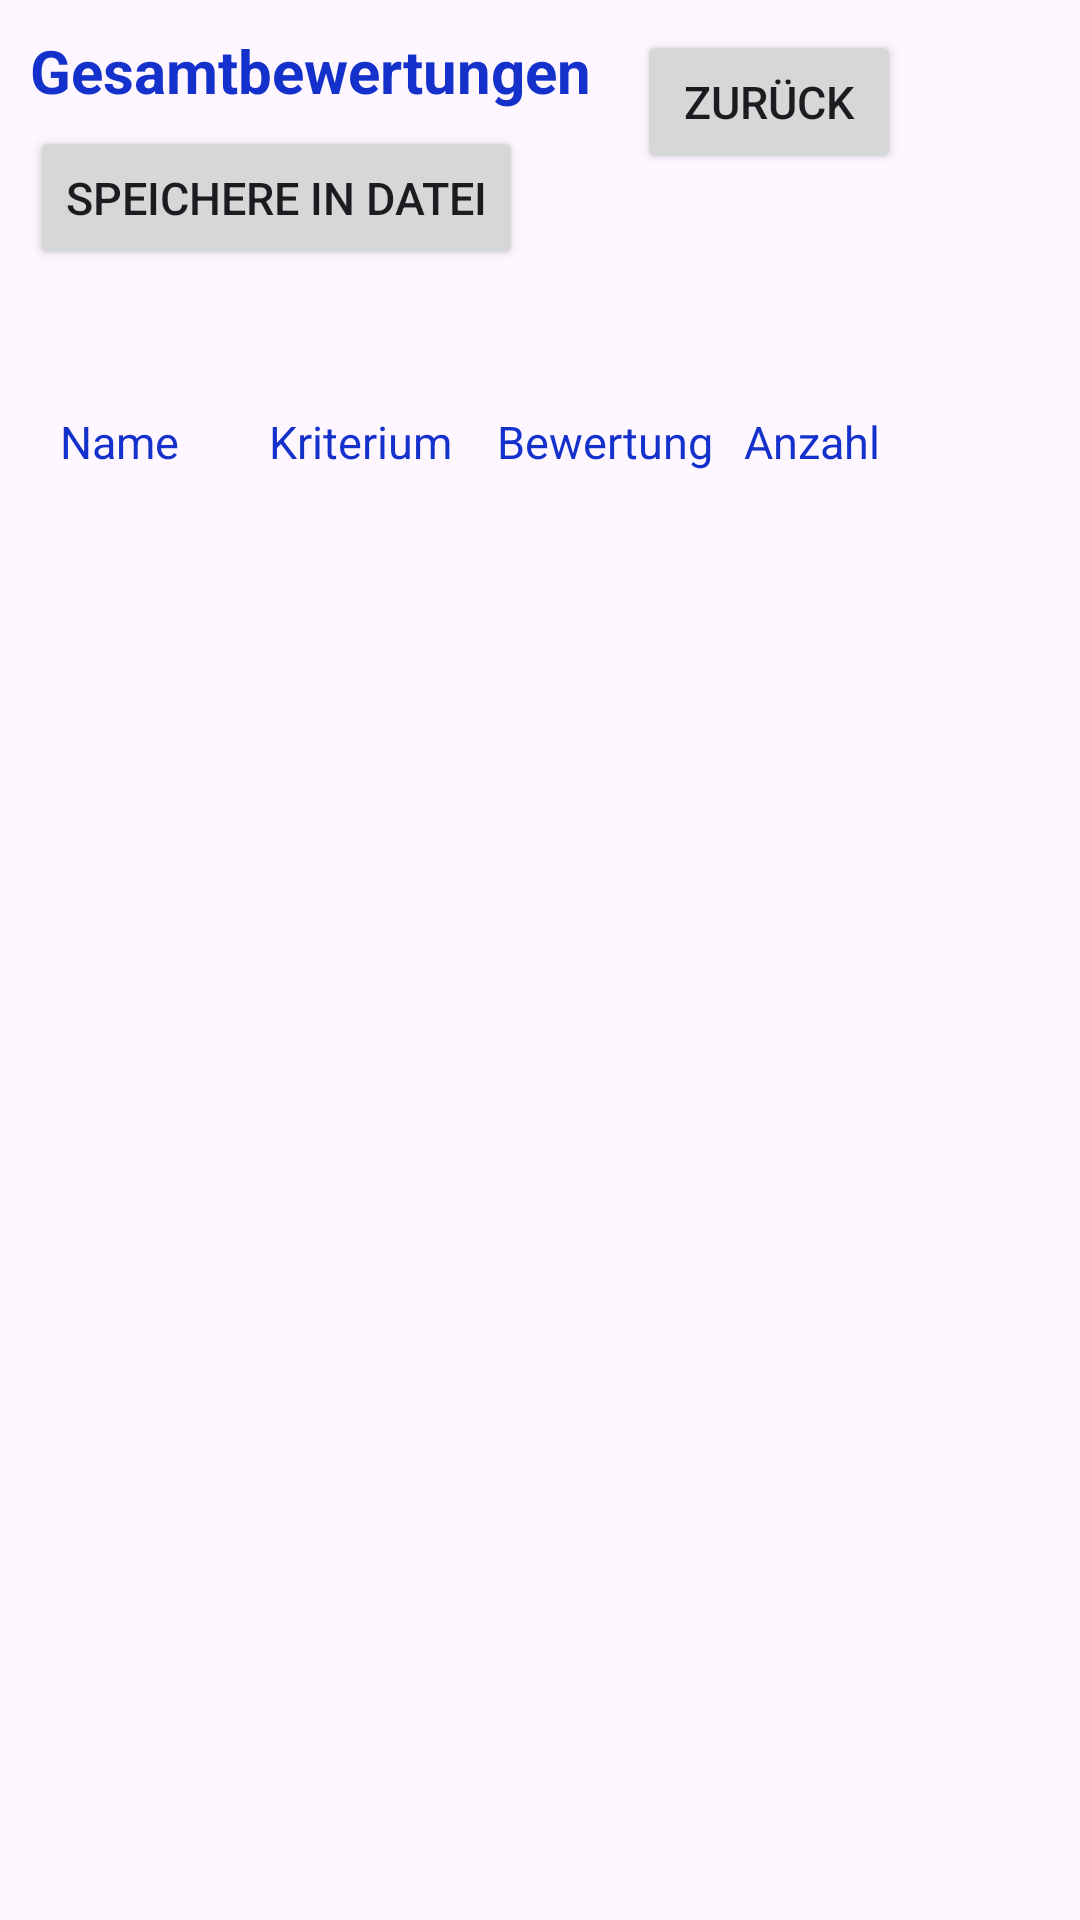

Reconstruct the res/layout file that produces this screen, plus the resources it refers to.
<!-- AndroidManifest.xml: application theme Theme.RatingApp -->
<!-- res/layout/activity_display_rating_statistics.xml -->
<?xml version="1.0" encoding="utf-8"?>

<layout>
    <data>
        <variable
            name="course"
            type="com.ratingapp.Course" />
    </data>
    <LinearLayout xmlns:android="http://schemas.android.com/apk/res/android"
    xmlns:app="http://schemas.android.com/apk/res-auto"
    xmlns:tools="http://schemas.android.com/tools"
    android:id="@+id/main"
    android:layout_width="match_parent"
    android:layout_height="match_parent"
    android:orientation="vertical"
    android:paddingTop="@dimen/activity_vertical_margin"
    android:paddingLeft="10dp"
    android:paddingBottom="@dimen/activity_vertical_margin"
    tools:context=".DisplayRatingStatisticsActivity">
    <LinearLayout
        android:layout_width="wrap_content"
        android:layout_height="wrap_content"
        android:orientation="horizontal">
        <LinearLayout
            android:layout_width="wrap_content"
            android:layout_height="wrap_content"
            android:orientation="vertical">
            <TextView
                android:layout_height="wrap_content"
                android:layout_width="wrap_content"
                android:textSize="20sp"
                android:textColor="@color/colorPrimary"
                android:text="@string/endratings"
                />

            <Button
                android:id="@+id/write_into_file"
                android:layout_width="wrap_content"
                android:layout_height="wrap_content"
                android:layout_marginTop="5dp"
                android:textSize="15sp"
                android:text="Speichere in Datei" />
        </LinearLayout>
            <Button
                android:layout_width="wrap_content"
                android:layout_height="wrap_content"
                android:layout_gravity="right"
                android:layout_marginTop="20dp"
                android:layout_marginLeft="15dp"
                android:layout_marginRight="5dp"
                android:textSize="15sp"
                android:onClick="goHome"
                android:text="Zurück" />
    </LinearLayout>
    <TextView
        android:id="@+id/name"
        style="@style/TextAppearance.AppCompat.Headline"
        android:layout_height="@dimen/title_height"
        android:layout_width="match_parent"
        android:layout_marginTop="10dp"
        android:text="@{course.getName()}"
        android:textSize="24sp"/>

    <LinearLayout
        android:layout_width="wrap_content"
        android:layout_height="wrap_content"
        android:orientation="horizontal">
        <TextView
            android:layout_height="20dp"
            android:layout_width="match_parent"
            android:layout_marginTop="5dp"
            android:layout_marginLeft="10dp"
            android:text="Name"
            android:textColor="@color/colorPrimary"
            android:textSize="15sp"/>
        <TextView
            android:layout_height="20dp"
            android:layout_width="match_parent"
            android:layout_marginTop="5dp"
            android:layout_marginLeft="30dp"
            android:text="Kriterium"
            android:textColor="@color/colorPrimary"
            android:textSize="15sp"/>
        <TextView
            android:layout_height="20dp"
            android:layout_width="match_parent"
            android:layout_marginTop="5dp"
            android:layout_marginLeft="15dp"
            android:text="Bewertung"
            android:textColor="@color/colorPrimary"
            android:textSize="15sp"/>
        <TextView
            android:layout_height="20dp"
            android:layout_width="match_parent"
            android:layout_marginTop="5dp"
            android:layout_marginLeft="10dp"
            android:layout_marginRight="5dp"
            android:text="Anzahl"
            android:textColor="@color/colorPrimary"
            android:textSize="15sp"/>
    </LinearLayout>

    <androidx.recyclerview.widget.RecyclerView
        android:id="@+id/end_recycler_id"
        android:layout_width="match_parent"
        android:layout_height="match_parent"
        android:scrollbars="vertical"/>

    </LinearLayout>
</layout>
<!-- resources referenced by this layout -->
<resources>
  <color name="colorPrimary">#1432CB</color>
  <dimen name="activity_vertical_margin">10dp</dimen>
  <dimen name="title_height">32dp</dimen>
  <string name="endratings"><b>Gesamtbewertungen</b></string>
  <style name="Theme.RatingApp" parent="Base.Theme.RatingApp" />
  <style name="Base.Theme.RatingApp" parent="Theme.Material3.DayNight.NoActionBar">
          
          <item name="colorPrimary">@color/colorPrimary</item>
          <item name="colorPrimaryDark">@color/colorPrimaryDark</item>
      </style>
  <color name="colorPrimaryDark">#D38022</color>
</resources>
